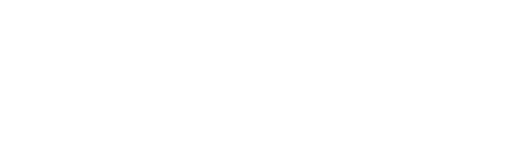
t = 0.00 s
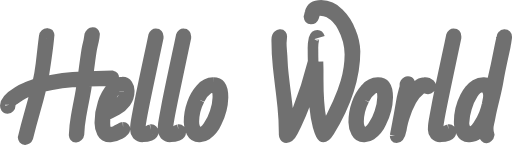
t = 0.47 s
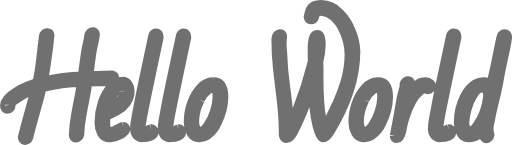
t = 0.94 s
t = 1.42 s: frame unchanged from t = 0.94 s, image omitted
t = 1.89 s: frame unchanged from t = 0.94 s, image omitted
t = 2.00 s: frame unchanged from t = 0.94 s, image omitted

The animated SVG that drew these frames (rendered in a browser with its animation timeline set to each time). Animation: 2 CSS @keyframes rules; one cycle of 2.00 s.

<svg xmlns="http://www.w3.org/2000/svg" width="242.036" height="68.452" viewBox="0 0 242.036 68.452" style=""><defs><style>.a{fill:none;stroke:#707070;stroke-width:5px;}</style></defs><path class="a aUIqMWCZ_0" d="M-5.151-14.844l.1.439a1.4,1.4,0,0,1-.4.989,1.206,1.206,0,0,1-.891.427q-1.05,0-1.05-1.465,0-2.954,5.908-6.494a21.694,21.694,0,0,1,3.284-1.66q1.257-.464,2.588-1.05t2.271-.891q.94-.305,1.208-.4a79.617,79.617,0,0,0,1.611-9.131q.562-4.736.867-7.532t.671-5.579a1.266,1.266,0,0,1,1.44-1.2.991.991,0,0,1,.72.2.778.778,0,0,1,.134.635q-.586,7.007-3,21.948a95.611,95.611,0,0,1,19.043-2.441q1.636-12.4,1.978-13.794A41.707,41.707,0,0,0,32.5-47.705a1.726,1.726,0,0,1,.574-.842,1.382,1.382,0,0,1,.891-.354q.61,0,.83.854a17.866,17.866,0,0,1-.464,3.027l-.61,2.637q-.439,1.9-1.05,6.531T31.641-28.1l11.4-.342q.854.22.854.854a1.355,1.355,0,0,1-.354.867,1.726,1.726,0,0,1-.842.574q-2.832.122-5.664.171t-5.737.122Q30.859-22.29,30-17.993T28.381-9.46a61.588,61.588,0,0,0-.94,8.606A1.563,1.563,0,0,1,26.917.159a1.378,1.378,0,0,1-.916.4q-.757,0-.854-1.05a62.1,62.1,0,0,1,.952-8.8q.781-4.285,1.294-6.86t.952-5.188l.708-4.419a89.266,89.266,0,0,0-19.36,2.563Q8.179-17.065,6.458-11.084T3.3.708a1.551,1.551,0,0,1-1.392,1q-.757,0-.854-1Q2.417-4.907,4.077-10.73T7.251-22.51a33.169,33.169,0,0,0-10.156,5.1q-.2.146-.562.415-1.685,1.245-1.685,2.051ZM48.291-4.1q.854,0,.854.9,0,1.05-2.563,2.368A9.869,9.869,0,0,1,42.31.488a4.716,4.716,0,0,1-2.563-.562,4.2,4.2,0,0,1-1.392-1.562A9.83,9.83,0,0,1,37.3-6.348a28.479,28.479,0,0,1,1.465-9.2,21.429,21.429,0,0,1,3.906-7.166q2.441-2.844,5.273-2.844A2.739,2.739,0,0,1,50.33-24.3a5.1,5.1,0,0,1,.867,2.966,8.753,8.753,0,0,1-1.672,5.42A13.686,13.686,0,0,1,45.41-12.28a43.182,43.182,0,0,1-5.615,2.686l-.1,3.589q0,4.2,2.539,4.2A6.148,6.148,0,0,0,45.1-2.6q1.5-.793,2.161-1.147A2.413,2.413,0,0,1,48.291-4.1ZM48.9-21.24q0-1.953-1.636-1.953-1.465,0-3.442,2.637A22.161,22.161,0,0,0,40.552-13.6a8.811,8.811,0,0,0-.366,1.587q.977-.537,2-1.025t2-1.025a10.626,10.626,0,0,0,3.479-2.917A6.992,6.992,0,0,0,48.9-21.24ZM61.4-3.052a.976.976,0,0,1,1.1,1.111Q62.5-.83,61.047-.22a8.506,8.506,0,0,1-3.32.61,3.47,3.47,0,0,1-2.747-1A3.57,3.57,0,0,1,54.1-3.052,20.424,20.424,0,0,1,54.26-5.7q.159-1.208.549-3.357t.9-4.834q.513-2.686,1.147-5.762t1.294-6.274q.659-3.2,1.331-6.348t1.282-5.994q.61-2.844,1.123-5.225t.854-4.016a1.035,1.035,0,0,1,1.123-.781q1.05,0,1.05,1.147v.635q-.952,4.565-1.88,8.887t-3.162,14.99Q57.642-11.963,56.995-8.2a43.062,43.062,0,0,0-.647,4.517,2.1,2.1,0,0,0,.464,1.343,1.359,1.359,0,0,0,1.086.586,3,3,0,0,0,1.135-.208q.513-.208,1-.439t.879-.439A1.653,1.653,0,0,1,61.4-3.052Zm13.062,0a.976.976,0,0,1,1.1,1.111q0,1.111-1.453,1.721a8.506,8.506,0,0,1-3.32.61,3.47,3.47,0,0,1-2.747-1,3.57,3.57,0,0,1-.879-2.441A20.423,20.423,0,0,1,67.322-5.7q.159-1.208.549-3.357t.9-4.834q.513-2.686,1.147-5.762t1.294-6.274q.659-3.2,1.331-6.348t1.282-5.994q.61-2.844,1.123-5.225t.854-4.016a1.035,1.035,0,0,1,1.123-.781q1.05,0,1.05,1.147v.635q-.952,4.565-1.88,8.887t-3.162,14.99Q70.7-11.963,70.056-8.2a43.063,43.063,0,0,0-.647,4.517,2.1,2.1,0,0,0,.464,1.343,1.359,1.359,0,0,0,1.086.586,3,3,0,0,0,1.135-.208q.513-.208,1-.439t.879-.439A1.653,1.653,0,0,1,74.463-3.052ZM90.918-25.244q4.614,0,4.614,6.982a27.147,27.147,0,0,1-3,11.694A14.454,14.454,0,0,1,87.646-.513a5.483,5.483,0,0,1-3.027.952,4.151,4.151,0,0,1-3.955-2.2,9.75,9.75,0,0,1-1.2-4.736,26.013,26.013,0,0,1,1.526-8.813,20.381,20.381,0,0,1,4.15-7.1A7.777,7.777,0,0,1,90.918-25.244Zm-6.543,8.081a22.948,22.948,0,0,0-2.637,10.3q0,3.491,1.929,4.688a2.48,2.48,0,0,0,1.343.366q1.562,0,3.491-2.71a25.141,25.141,0,0,0,3.247-6.677,22.191,22.191,0,0,0,1.318-6.812,11.675,11.675,0,0,0-.33-3.6,2.4,2.4,0,0,0-.757-1.05,2.587,2.587,0,0,0-1.416-.293,3.975,3.975,0,0,0-2.161.781A12.23,12.23,0,0,0,84.375-17.163ZM140.43-35.156q.1,2.93.1,4v4.346q0,12.061,1.318,18.6a26.684,26.684,0,0,0,1.636,5.3q7.568-13.7,10.132-22.729a47.009,47.009,0,0,0,1.9-12.939A28.285,28.285,0,0,0,152.1-51.514a15.457,15.457,0,0,0-6.372-6.836,9.618,9.618,0,0,0-4.492-1.05,2.46,2.46,0,0,0-1.257.305q-.525.305-.793.452l-.757,2.295a1.533,1.533,0,0,1-1.416,1q-.732,0-.83-1a8.792,8.792,0,0,0,.244-.964q.1-.5.244-.989.928-3.442,5.286-3.442a11.482,11.482,0,0,1,8.069,3.552,24.625,24.625,0,0,1,5.811,8.826,25.791,25.791,0,0,1,2.1,9.375q0,17.969-12.207,37.842Q144.116.488,142.993.488T140.43-4.59q-2.2-8.154-2.2-22.607a131.293,131.293,0,0,1-8.154,22q-.781,1.538-1.514,3-1.489,2.954-3.1,2.954a.9.9,0,0,1-.745-.427,2.008,2.008,0,0,1-.305-1.184,122.139,122.139,0,0,0-.647-13.037q-.647-6.006-1.1-9.521t-1.1-9.436a116.756,116.756,0,0,1-.647-12.659q0-1.538.623-1.99a1.925,1.925,0,0,1,1.038-.452q.732,0,.732.9l-.244,3.1q0,1.563.208,3.918t.366,5.835q.159,3.479,1.526,14.185t1.66,16.516q1.1-2.368,2.039-4.382t1.794-4.016a186.327,186.327,0,0,0,7.471-23.315q-.073-2.49-.073-5.811a19.379,19.379,0,0,1,.476-4.98q.476-1.66,1.648-1.66,1.392,0,1.392,4.517A37.519,37.519,0,0,1,140.43-35.156Zm28.345,9.912q4.614,0,4.614,6.982a27.147,27.147,0,0,1-3,11.694A14.454,14.454,0,0,1,165.5-.513a5.483,5.483,0,0,1-3.027.952,4.151,4.151,0,0,1-3.955-2.2,9.75,9.75,0,0,1-1.2-4.736,26.013,26.013,0,0,1,1.526-8.813,20.381,20.381,0,0,1,4.15-7.1A7.777,7.777,0,0,1,168.774-25.244Zm-6.543,8.081a22.948,22.948,0,0,0-2.637,10.3q0,3.491,1.929,4.688a2.48,2.48,0,0,0,1.343.366q1.563,0,3.491-2.71a25.14,25.14,0,0,0,3.247-6.677,22.191,22.191,0,0,0,1.318-6.812,11.675,11.675,0,0,0-.33-3.6,2.4,2.4,0,0,0-.757-1.05,2.587,2.587,0,0,0-1.416-.293,3.975,3.975,0,0,0-2.161.781A12.23,12.23,0,0,0,162.231-17.163ZM176.88-.1,178-6.055q.879-4.565,1.2-6.482t.72-4.224q.4-2.307,1.648-6.628a.6.6,0,0,1-.049-.22v-.244a1.786,1.786,0,0,1,.9-1.685,1.031,1.031,0,0,1,.562-.171q1.05,0,1.05,1.514a12.961,12.961,0,0,1-.708,3.162,42.6,42.6,0,0,0-1.1,4.236q.342-.562.842-1.416t1.587-2.49a16.35,16.35,0,0,1,2.734-3.113,5.045,5.045,0,0,1,3.369-1.477,3.5,3.5,0,0,1,2.625.928,1.052,1.052,0,0,1,.342.806,1.157,1.157,0,0,1-.439.879,1.356,1.356,0,0,1-.9.391,1.771,1.771,0,0,1-.9-.256,1.9,1.9,0,0,0-.977-.256,3.59,3.59,0,0,0-1.709.879q-4.663,3.394-7.69,13.452a37.078,37.078,0,0,0-.977,3.7q-.171,1.013-.293,1.648Q179.1.806,177.588.806,176.88.806,176.88-.1Zm25.293-2.954a.976.976,0,0,1,1.1,1.111q0,1.111-1.453,1.721a8.506,8.506,0,0,1-3.32.61,3.47,3.47,0,0,1-2.747-1,3.57,3.57,0,0,1-.879-2.441,20.425,20.425,0,0,1,.159-2.649q.159-1.208.549-3.357t.9-4.834q.513-2.686,1.147-5.762t1.294-6.274q.659-3.2,1.331-6.348t1.282-5.994q.61-2.844,1.123-5.225t.854-4.016a1.035,1.035,0,0,1,1.123-.781q1.05,0,1.05,1.147v.635q-.952,4.565-1.88,8.887t-3.162,14.99Q198.413-11.963,197.766-8.2a43.061,43.061,0,0,0-.647,4.517,2.1,2.1,0,0,0,.464,1.343,1.359,1.359,0,0,0,1.086.586,3,3,0,0,0,1.135-.208q.513-.208,1-.439t.879-.439A1.653,1.653,0,0,1,202.173-3.052ZM222.192-23l2.393-10.5q.244-1.123,1.184-5.8t1.379-6.506l.1-.61a1.525,1.525,0,0,1,.427-1.086,1.234,1.234,0,0,1,.891-.452q1.074,0,1.074,1.147v.22a83.262,83.262,0,0,1-1.721,9.106q-1.721,7.91-2.234,11.133t-1.941,9.009q-1.428,5.786-1.794,7.813t-.708,3.43a11.781,11.781,0,0,0-.342,2.8,9.433,9.433,0,0,0,.439,2.808A1.524,1.524,0,0,1,220.8.5a1.361,1.361,0,0,1-.854.4q-.635,0-1.1-1.5a8.832,8.832,0,0,1-.464-2.515,11.574,11.574,0,0,1,.293-2.38,10.389,10.389,0,0,1-2.588,4.48A5.924,5.924,0,0,1,211.926.439a3.792,3.792,0,0,1-3.662-2.112,9.007,9.007,0,0,1-1.086-4.138,26.031,26.031,0,0,1,2.832-12.646A20.525,20.525,0,0,1,212.341-22a13.04,13.04,0,0,1,2.6-2.2,6.927,6.927,0,0,1,3.906-1.05A3.46,3.46,0,0,1,222.192-23Zm-1.807,7.861q.391-2,.5-2.551a10.351,10.351,0,0,0,.11-1.807,4.644,4.644,0,0,0-.732-2.454,2.306,2.306,0,0,0-2.075-1.2q-2.393,0-4.382,3.015a26.069,26.069,0,0,0-3.174,7.031,24.745,24.745,0,0,0-1.184,6.775,4.6,4.6,0,0,0,1.563,3.931A2.2,2.2,0,0,0,212.378-2q1.733,0,3.711-2.954a27.273,27.273,0,0,0,2.954-5.579A28.25,28.25,0,0,0,220.386-15.137Z" transform="translate(9.897 64.243)"></path><style data-made-with="vivus-instant">.aUIqMWCZ_0{stroke-dasharray:1663 1665;stroke-dashoffset:1664;animation:aUIqMWCZ_draw 2000ms linear 0ms forwards;}@keyframes aUIqMWCZ_draw{100%{stroke-dashoffset:0;}}@keyframes aUIqMWCZ_fade{0%{stroke-opacity:1;}94.44444444444444%{stroke-opacity:1;}100%{stroke-opacity:0;}}</style></svg>